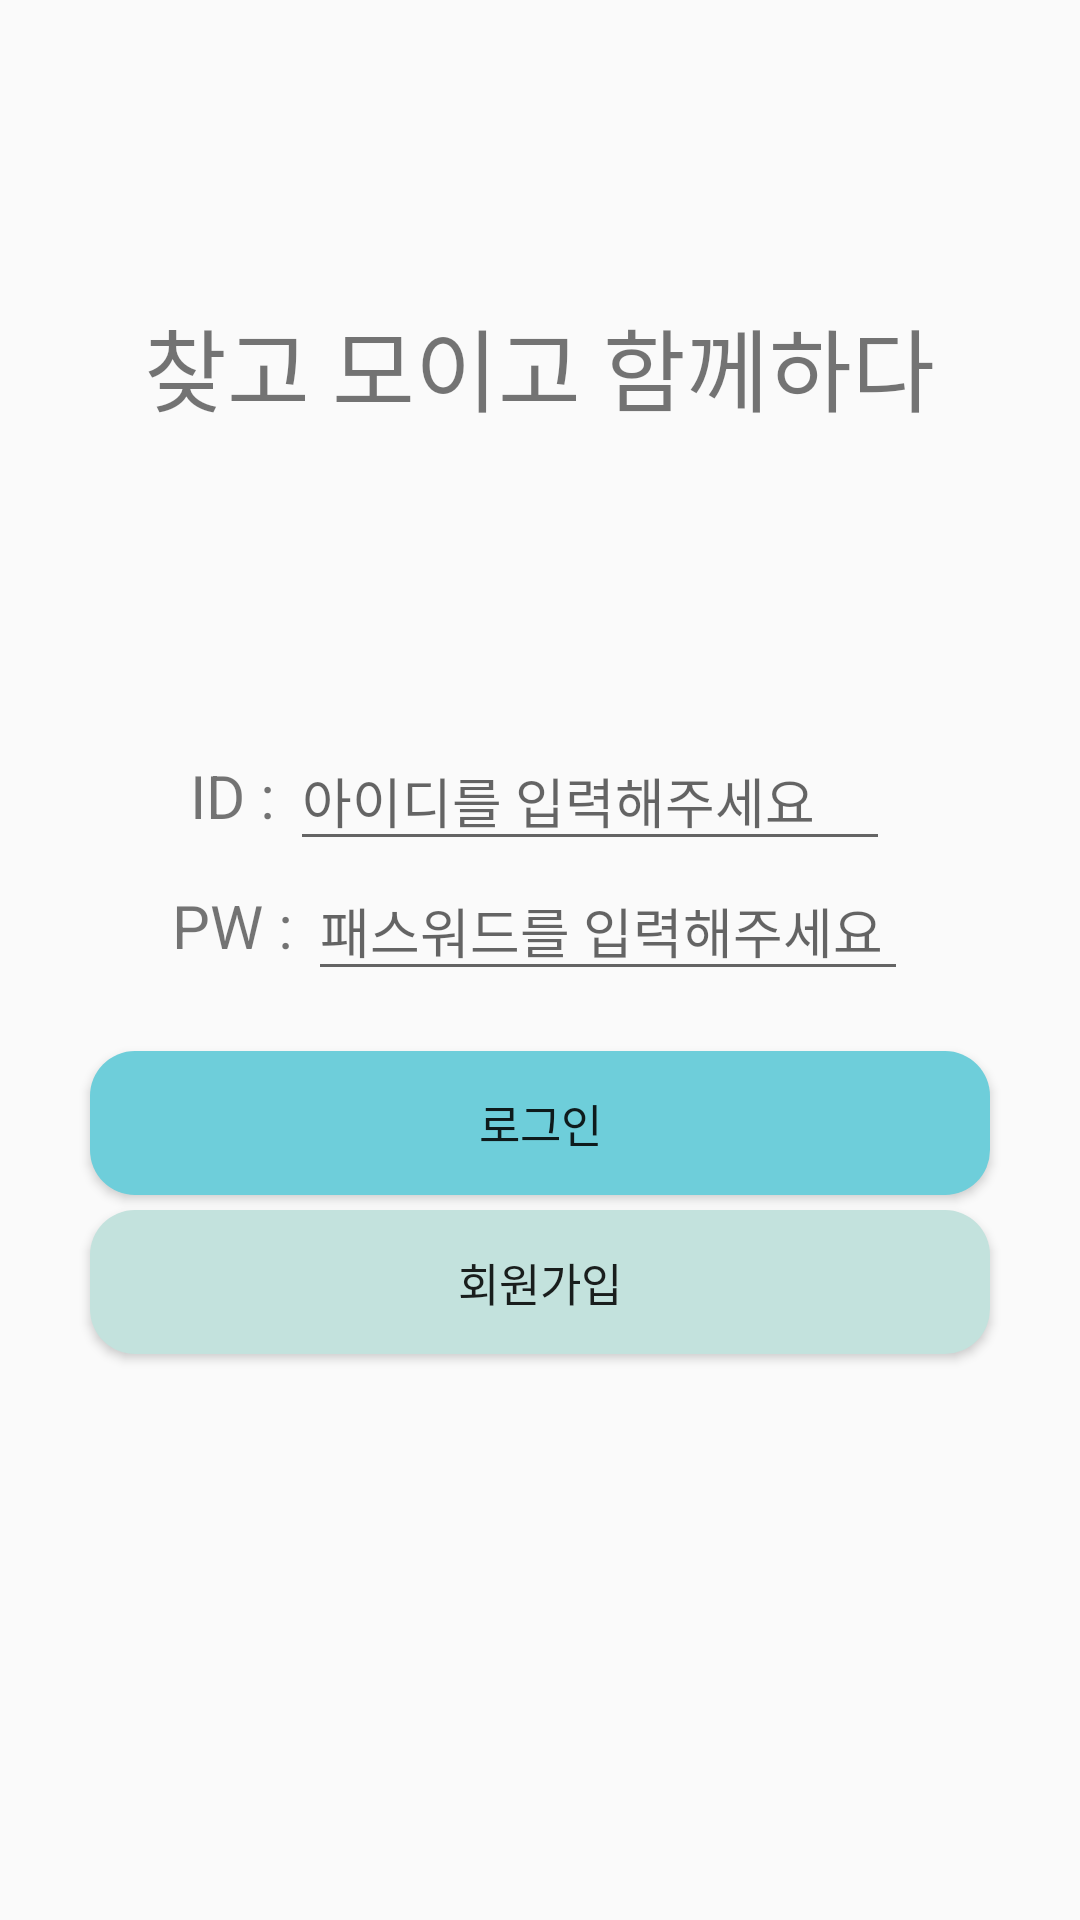

The Android layout XML behind this screen, and the referenced resources:
<!-- AndroidManifest.xml: application theme Theme.Proximty -->
<!-- res/layout/activity_login.xml -->
<?xml version="1.0" encoding="utf-8"?>
<LinearLayout xmlns:android="http://schemas.android.com/apk/res/android"
    android:layout_width="match_parent"
    android:layout_height="match_parent"
    android:orientation="vertical">

    <TextView
        android:id="@+id/text"
        android:layout_width="wrap_content"
        android:layout_height="wrap_content"
        android:layout_gravity="center"
        android:layout_marginTop="100dp"
        android:layout_marginBottom="100dp"
        android:text="@string/app_intro"
        android:textSize="30sp" />

    <LinearLayout
        android:layout_width="match_parent"
        android:layout_height="wrap_content"
        android:orientation="horizontal"
        android:gravity="center">

        <TextView
            android:layout_width="wrap_content"
            android:layout_height="wrap_content"
            android:text="ID : "
            android:textSize="20dp" />

        <EditText
            android:id="@+id/editText_id"
            android:layout_width="200dp"
            android:layout_height="wrap_content"

            android:hint="@string/id_input_please" />

    </LinearLayout>

    <LinearLayout
        android:layout_width="match_parent"
        android:layout_height="wrap_content"
        android:orientation="horizontal"
        android:gravity="center">

        <TextView
            android:layout_width="wrap_content"
            android:layout_height="wrap_content"
            android:text="PW : "
            android:textSize="20dp" />

        <EditText
            android:id="@+id/editText_pw"
            android:layout_width="200dp"
            android:layout_height="wrap_content"
            android:hint="@string/pw_input_please" />

    </LinearLayout>

    <Button
        android:id="@+id/btn_login"
        android:layout_width="300dp"
        android:layout_height="wrap_content"
        android:text="@string/login"
        android:textSize="15dp"
        android:layout_marginTop="20dp"
        android:layout_gravity="center"
        android:background="@drawable/btn_login"/>

    <Button
        android:id="@+id/btn_join"
        android:layout_width="300dp"
        android:layout_height="wrap_content"
        android:text="@string/join"
        android:textSize="15dp"
        android:layout_gravity="center"
        android:layout_marginTop="5dp"
        android:background="@drawable/btn_join"/>

    <TextView
        android:visibility="gone"
        android:id="@+id/find_id"
        android:layout_width="wrap_content"
        android:layout_height="wrap_content"
        android:text="@string/find_id"
        android:layout_gravity="center"
        android:layout_marginTop="5dp" />


    <TextView
        android:id="@+id/textView_login_result"
        android:layout_width="match_parent"
        android:layout_height="wrap_content"
        android:gravity="center"
        android:layout_marginTop="10dp"
        android:text="//임시영역 : 로그인 결과 표시"
        android:background="@color/colorGray_light"
        android:textSize="20dp"
        android:visibility="gone"/>





</LinearLayout>
<!-- resources referenced by this layout -->
<resources>
  <color name="colorGray_light">#D3D3D3</color>
  <!-- drawable btn_join (drawable) -->
  <?xml version="1.0" encoding="utf-8"?>
  <shape xmlns:android="http://schemas.android.com/apk/res/android"
      android:padding="10dp"
      android:shape="rectangle" >
      <solid android:color="#C3E2DD"/>
  
      <corners
          android:bottomLeftRadius="15dp"
          android:bottomRightRadius="15dp"
          android:topLeftRadius="15dp"
          android:topRightRadius="15dp" />
  </shape>
  <!-- drawable btn_login (drawable) -->
  <?xml version="1.0" encoding="utf-8"?>
  <shape xmlns:android="http://schemas.android.com/apk/res/android"
      android:padding="10dp"
      android:shape="rectangle" >
      <solid android:color="#6ECEDA" />
  
      <corners
          android:bottomLeftRadius="15dp"
          android:bottomRightRadius="15dp"
          android:topLeftRadius="15dp"
          android:topRightRadius="15dp" />
  </shape>
  <string name="app_intro">찾고 모이고 함께하다</string>
  <string name="find_id">아이디 / 비밀번호 찾기</string>
  <string name="id_input_please">아이디를 입력해주세요</string>
  <string name="join">회원가입</string>
  <string name="login">로그인</string>
  <string name="pw_input_please">패스워드를 입력해주세요</string>
  <style name="Theme.Proximty" parent="Theme.AppCompat.Light.NoActionBar">
          
          <item name="colorPrimary">@color/theme_color_2</item>
          <item name="colorPrimaryVariant">@color/colorBlack_2</item>
          <item name="colorOnPrimary">@color/colorBlack_1</item>
          
          <item name="colorSecondary">@color/teal_200</item>
          <item name="colorSecondaryVariant">@color/teal_700</item>
          <item name="colorOnSecondary">@color/black</item>
          
          <item name="android:statusBarColor" tools:targetApi="l">?attr/colorPrimaryVariant</item>
          
      </style>
  <color name="theme_color_2">#6ECEDA</color>
  <color name="colorBlack_2">#3C3D3E</color>
  <color name="colorBlack_1">#0C0D0D</color>
  <color name="teal_200">#FF03DAC5</color>
  <color name="teal_700">#FF018786</color>
  <color name="black">#FF000000</color>
</resources>
